Run: headless pygame with SDL's dummy video driver; simulated clock (each Clock.tick advances the game by its frame time, no real sleeping); random seed 0; keys injected as events and as key.get_pressed() state; mouse plan: one left click at the window centre at the start of phase 2, then a move to the lower-right quarter at the start of phase 3.
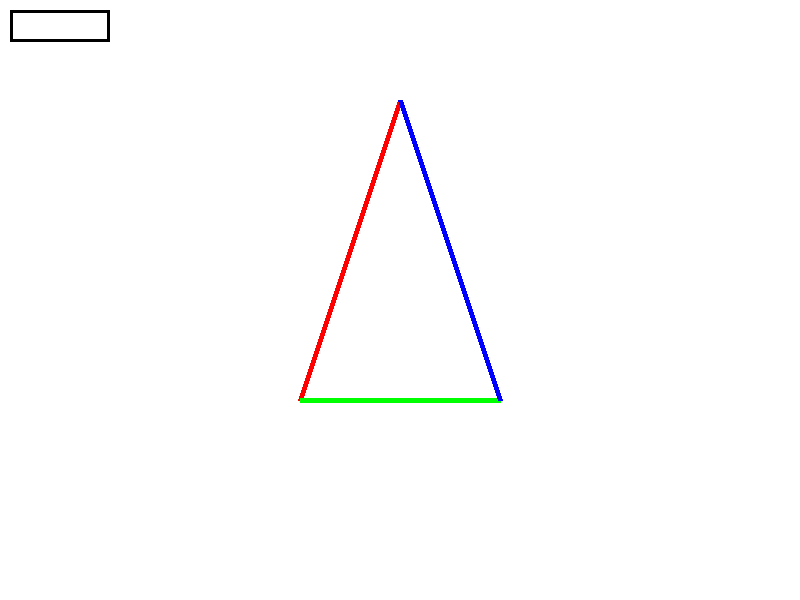
Frame 1 of 4 · flips 1–60 · no input
Frame 2 of 4 · flips 61–180 · clicked the window centre · tapped SPACE, RETURN · held RIGHT (→), D · screen unchanged from frame 1, image omitted
Frame 3 of 4 · flips 181–300 · moved the mouse to the lower-right quarter · held DOWN (↓), S · screen unchanged from frame 2, image omitted
Frame 4 of 4 · flips 301–420 · held LEFT (←), A, UP (↑), W · screen unchanged from frame 3, image omitted

The pygame program that drew these frames:

import pygame

pygame.init()

win_width, win_height = 800, 600
win = pygame.display.set_mode((win_width, win_height))
pygame.display.set_caption("Einfacher Pygame Start")

RED = (255, 0, 0)
GREEN = (0, 255, 0)
BLUE = (0, 0, 255)
BLACK = (0, 0, 0)
WHITE = (255, 255, 255)

point1 = (400, 100)  
point2 = (300, 400)  
point3 = (500, 400)  
triangle_points = [point1, point2, point3]

font = pygame.font.Font(None, 32)
user_text = ""

input_rect = pygame.Rect(10, 10, 140, 32)
input_color_active = pygame.Color("azure3")
input_color_passive = pygame.Color("black")
input_color = input_color_passive

input_active = False

running = True
while running:
    for event in pygame.event.get():
        if event.type == pygame.QUIT:
            running = False
            
        if event.type == pygame.MOUSEBUTTONDOWN:
            if input_rect.collidepoint(event.pos):
                input_active = True
            else: 
                input_active = False
                            
        if event.type == pygame.KEYDOWN:
            if input_active:
                if event.key == pygame.K_BACKSPACE:
                    user_text = user_text[0:-1] # goes to last and deleats it
                else:
                    user_text += event.unicode

    win.fill(WHITE)
    
    if input_active:
        input_color = input_color_active
    else:
        input_color = input_color_passive
    
    pygame.draw.rect(win, input_color, input_rect, 3)
    
    text_surface = font.render(user_text, True, BLACK)
    win.blit(text_surface, (input_rect.x  + 5, input_rect.y + 5))
    
    input_rect.w = max(100, text_surface.get_width() + 10) #the biggest value is taken
    
    pygame.draw.line(win, RED, point1, point2, 5) 
    pygame.draw.line(win, GREEN, point2, point3, 5)  
    pygame.draw.line(win, BLUE, point3, point1, 5) 
    
    pygame.display.flip()

pygame.quit()
